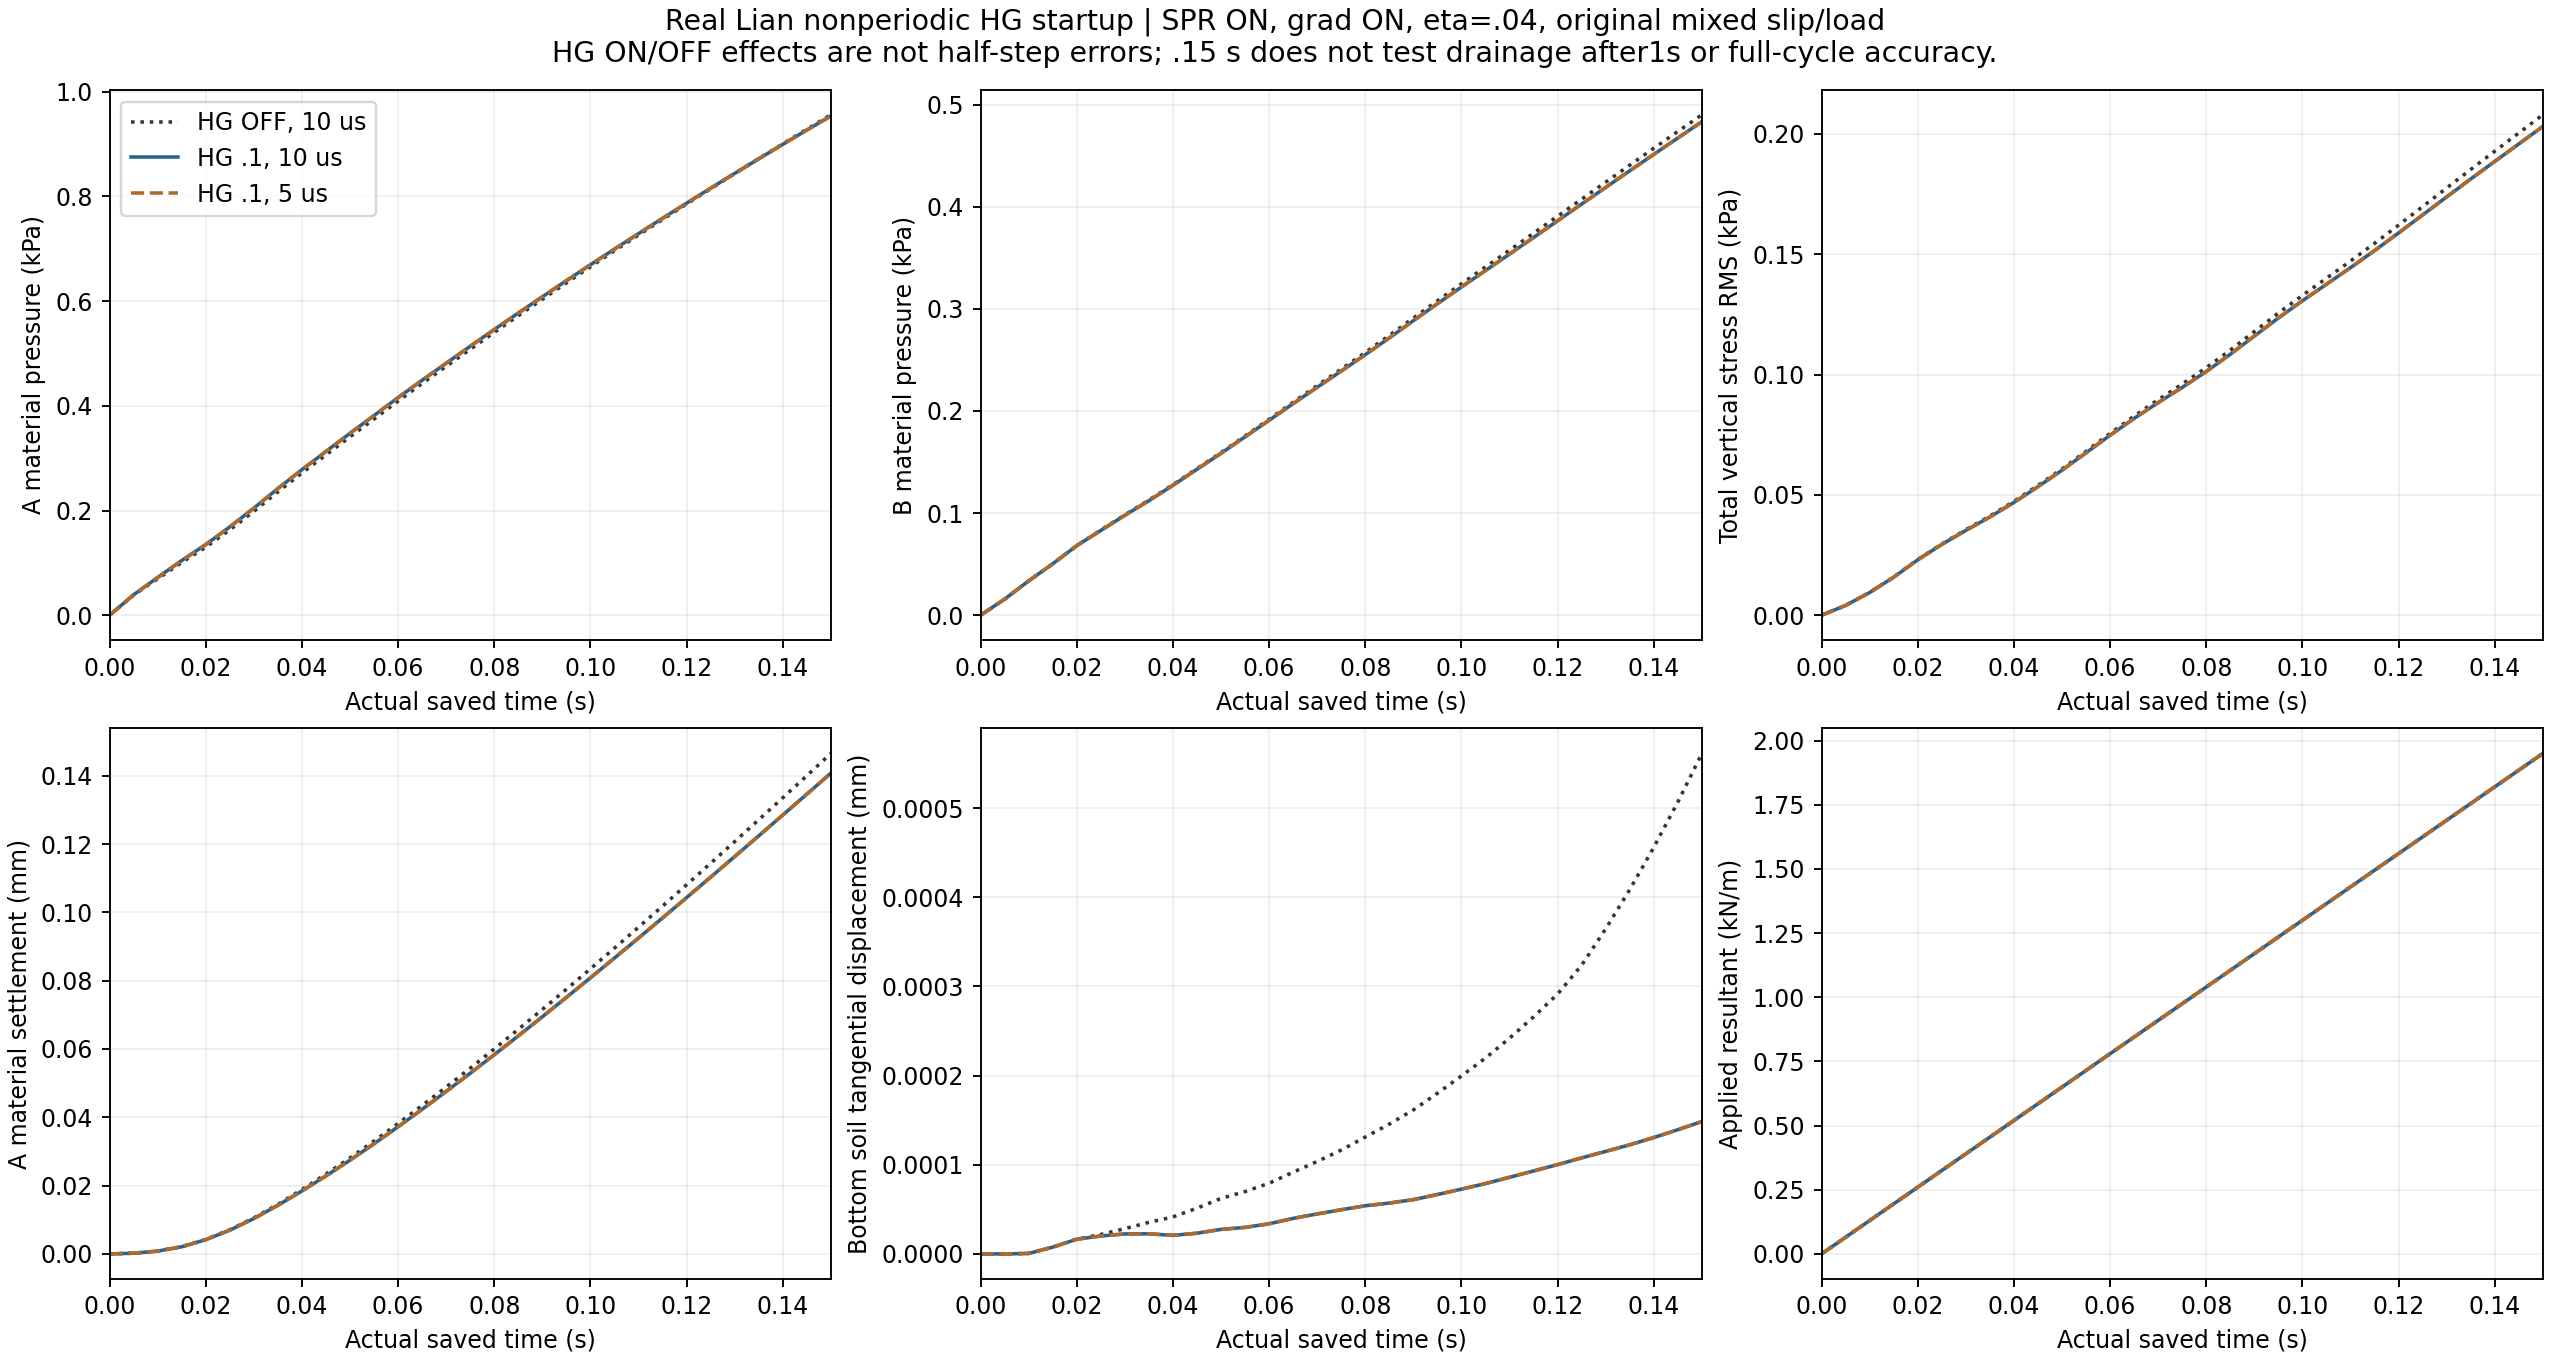

The data file committed next to this chart (first rows):
time_s, source_prior_time_s, drainage_active, potential_drained_count, drained_abs_max_pa, force_N_m, expected13_node_force_N_m, loaded_count, id1744_x_m, id1744_pressure_pa, id1744_load_az, pressure_mean_pa, pressure_min_pa, sigma_zz_rms_pa, vmax_m_s, A_id, A_pressure_pa, A_settlement_mm, B_id, B_pressure_pa, B_settlement_mm, part, pressure_max_pa, total_sigma_zz_rms_pa
0, 0, False, 188, , -0, 0, 0, 0, 0, 0, 0, 0, 0, 0, 1845, 0, 0, 2943, 0, 0, 0, 0, 0
0.001, 0.00099, False, 188, , 12.87, 12.87, 13, -4.5883710763017256e-11, 8.525, -0.04975, 0.03552, 0, 0.0306, 1.7073032192895713e-05, 1845, 8.518, 5.021210114364294e-06, 2943, 0.3168, 1.5340617665060563e-08, 1, 8.853, 0.4299
0.002, 0.00199, False, 188, , 25.87, 25.87, 13, -4.3868001987739117e-10, 17.5, -0.1, 0.1374, 0, 0.1693, 5.3543754752717876e-05, 1845, 17.46, 2.6091328209076892e-05, 2943, 3.656, 6.759037773917953e-07, 2, 18.08, 1.155
0, 0, False, 188, , -0, 0, 0, 0, 0, 0, 0, 0, 0, 0, 1845, 0, 0, 2943, 0, 0, 0, 0, 0
0.00501, 0.005, False, 188, , 65, 65, 13, -5.5067007005907027e-09, 38.62, -0.2513, 0.8437, 2.3533400213654288e-28, 1.29, 0.0001527, 1845, 38.77, 0.0002127, 2943, 15.82, 1.5084070881243861e-05, 1, 40.68, 4.07
0.01001, 0.01, False, 188, , 130, 130, 13, -3.4917255329583666e-10, 69.71, -0.5025, 3.379, 2.278776500830304e-09, 3.12, 0.0002196, 1845, 70.46, 0.0008331, 2943, 33.92, 0.0001035, 2, 78.41, 9.472
0.01501, 0.015, False, 188, , 195, 195, 13, 4.6507088525278008e-08, 100.7, -0.7538, 7.486, 0.001699, 5.01, 0.0003713, 1845, 101.3, 0.002094, 2943, 50.85, 0.000316, 3, 109.2, 15.87
0.02001, 0.02, False, 188, , 260, 260, 13, 6.5788568725595146e-08, 130, -1.005, 12.66, 0.04294, 7.209, 0.0005541, 1845, 130.5, 0.004176, 2943, 69.05, 0.0006911, 4, 139.4, 23.15
0.02501, 0.025, False, 188, , 325, 325, 13, 5.7542682825461856e-08, 163.1, -1.256, 17.07, 0.2083, 9.579, 0.0007221, 1845, 163.4, 0.006975, 2943, 84.3, 0.001251, 5, 171.8, 29.62
0.03001, 0.03, False, 188, , 390, 390, 13, 9.5515458369297086e-08, 198.5, -1.508, 20.1, 0.3529, 12.13, 0.000858, 1845, 199, 0.01041, 2943, 99.5, 0.002023, 6, 207.9, 35.55
0.035, 0.03499, False, 188, , 454.9, 454.9, 13, 1.5117248995411191e-07, 235.7, -1.758, 21.93, 0.4303, 14.79, 0.0009546, 1845, 235.8, 0.01432, 2943, 114.1, 0.003033, 7, 244.6, 41.21
0.04, 0.03999, False, 188, , 519.9, 519.9, 13, 1.8002320716904838e-07, 271.6, -2.01, 23.54, 0.4286, 17.55, 0.001017, 1845, 271.5, 0.01858, 2943, 129.5, 0.004318, 8, 280.7, 47.33
0.045, 0.04499, False, 188, , 584.9, 584.9, 13, 2.1588976133616286e-07, 306.2, -2.261, 26.09, 0.4663, 20.38, 0.001063, 1845, 306.2, 0.02307, 2943, 145.6, 0.005911, 9, 315.8, 53.92
0.05, 0.04999, False, 188, , 649.9, 649.9, 13, 2.3651740961613216e-07, 340.8, -2.512, 29.76, 0.5855, 23.27, 0.001112, 1845, 340.6, 0.02774, 2943, 161.6, 0.007826, 10, 350.2, 60.78
0.055, 0.05499, False, 188, , 714.9, 714.9, 13, 2.5341258528387367e-07, 374.7, -2.763, 34.16, 0.7834, 26.21, 0.001161, 1845, 374.5, 0.03264, 2943, 178.3, 0.01004, 11, 384.1, 68.1
0.06, 0.05999, False, 188, , 779.9, 779.9, 13, 2.8280745160318105e-07, 409.1, -3.015, 38.3, 1.025, 29.2, 0.0012, 1845, 408.7, 0.03772, 2943, 195, 0.01248, 12, 418.1, 75.54
0.065, 0.06499, False, 188, , 844.9, 844.9, 13, 3.1209434452366316e-07, 442.6, -3.266, 41.58, 1.227, 32.24, 0.00123, 1845, 442.2, 0.04294, 2943, 211.9, 0.01508, 13, 451.8, 82.77
0.07, 0.06999, False, 188, , 909.9, 909.9, 13, 3.353316951933236e-07, 475.4, -3.517, 44.06, 1.442, 35.33, 0.001257, 1845, 474.8, 0.04829, 2943, 228.5, 0.01781, 14, 484.7, 89.54
0.075, 0.07499, False, 188, , 974.9, 974.9, 13, 3.4485660876557322e-07, 508, -3.768, 46.3, 1.678, 38.45, 0.001285, 1845, 507.3, 0.05374, 2943, 245, 0.02065, 15, 517.3, 96.09
0.08, 0.07999, False, 188, , 1040, 1040, 13, 3.7138275937026831e-07, 540.2, -4.02, 49.01, 1.976, 41.62, 0.00131, 1845, 539.5, 0.05932, 2943, 261.6, 0.02359, 16, 549.7, 102.9
0.08501, 0.085, False, 188, , 1105, 1105, 13, 3.9834603706198946e-07, 572.2, -4.271, 52.42, 2.334, 44.83, 0.001333, 1845, 571.4, 0.06501, 2943, 278.6, 0.02663, 17, 581.6, 110.2
0.09001, 0.09, False, 188, , 1170, 1170, 13, 4.1833344772216761e-07, 603.7, -4.523, 56.32, 2.757, 48.08, 0.001353, 1845, 602.8, 0.07078, 2943, 296, 0.02974, 18, 613.2, 117.9
0.09501, 0.095, False, 188, , 1235, 1235, 13, 4.4381475789182013e-07, 634.9, -4.774, 60.16, 3.253, 51.36, 0.001372, 1845, 633.9, 0.07663, 2943, 313.2, 0.03293, 19, 644.4, 125.6
0.1, 0.1, False, 188, , 1300, 1300, 13, 4.6505859791354521e-07, 665.7, -5.025, 63.53, 3.817, 54.68, 0.00139, 1845, 664.6, 0.08255, 2943, 330.2, 0.03617, 20, 675.3, 132.9
0.105, 0.105, False, 188, , 1365, 1365, 13, 4.9001754250925481e-07, 696.2, -5.276, 66.39, 4.45, 58.04, 0.001407, 1845, 695, 0.08855, 2943, 346.9, 0.03946, 21, 705.9, 140.1
0.11, 0.11, False, 188, , 1430, 1430, 13, 5.174427791968318e-07, 726.3, -5.528, 69.03, 5.139, 61.43, 0.001422, 1845, 724.9, 0.09461, 2943, 363.7, 0.0428, 22, 735.9, 147.2
0.115, 0.115, False, 188, , 1495, 1495, 13, 5.4238959605358578e-07, 756, -5.779, 71.89, 5.91, 64.86, 0.001436, 1845, 754.6, 0.1007, 2943, 380.6, 0.04618, 23, 765.7, 154.6
0.12, 0.12, False, 188, , 1560, 1560, 13, 5.6653336129160877e-07, 785.5, -6.03, 75.18, 6.785, 68.32, 0.00145, 1845, 784, 0.1069, 2943, 397.6, 0.0496, 24, 795.2, 162.2
0.125, 0.125, False, 188, , 1625, 1625, 13, 5.9408505622800047e-07, 814.7, -6.281, 78.81, 7.787, 71.81, 0.001463, 1845, 813.1, 0.1131, 2943, 414.6, 0.05306, 25, 824.4, 169.9
0.13, 0.13, False, 188, , 1690, 1690, 13, 6.2305065252134724e-07, 843.6, -6.533, 82.46, 8.913, 75.34, 0.001474, 1845, 841.9, 0.1194, 2943, 431.6, 0.05655, 26, 853.4, 177.6
0.135, 0.135, False, 188, , 1755, 1755, 13, 6.5019806935483303e-07, 872.1, -6.784, 85.85, 10.14, 78.89, 0.001485, 1845, 870.3, 0.1257, 2943, 448.5, 0.06007, 27, 881.9, 185.3
0.14, 0.14, False, 188, , 1820, 1820, 13, 6.7858107591577688e-07, 900.4, -7.035, 88.92, 11.45, 82.48, 0.001495, 1845, 898.5, 0.1321, 2943, 465.3, 0.06361, 28, 910.2, 192.9
0.145, 0.145, False, 188, , 1885, 1885, 13, 7.0862706633365169e-07, 928.3, -7.286, 91.82, 12.85, 86.09, 0.001504, 1845, 926.3, 0.1385, 2943, 482, 0.06716, 29, 938.2, 200.4
0.15, 0.15, False, 188, , 1950, 1950, 13, 7.3926018072201717e-07, 955.9, -7.537, 94.83, 14.02, 89.73, 0.001513, 1845, 953.9, 0.1449, 2943, 498.6, 0.07074, 30, 965.9, 208
0, 0, False, 188, , -0, 0, 0, 0, 0, 0, 0, 0, 0, 0, 1845, 0, 0, 2943, 0, 0, 0, 0, 0
0.001, 0.00099, False, 188, , 12.87, 12.87, 13, -4.5884428852717388e-11, 8.528, -0.04975, 0.03553, 0, 0.03058, 1.7054536084772137e-05, 1845, 8.52, 5.0195190226531849e-06, 2943, 0.3169, 1.5342394021899963e-08, 1, 8.856, 0.4301
0.002, 0.00199, False, 188, , 25.87, 25.87, 13, -4.3857158176301566e-10, 17.53, -0.1, 0.1376, 0, 0.1688, 5.328264210376102e-05, 1845, 17.49, 2.6039082001716451e-05, 2943, 3.658, 6.7612226928304153e-07, 2, 18.11, 1.156
0, 0, False, 188, , -0, 0, 0, 0, 0, 0, 0, 0, 0, 0, 1845, 0, 0, 2943, 0, 0, 0, 0, 0
0.001, 0.00099, False, 188, , 12.87, 12.87, 13, -4.5884800255273604e-11, 8.528, -0.04975, 0.03553, 0, 0.03058, 1.7054536143516701e-05, 1845, 8.52, 5.0195190226531849e-06, 2943, 0.3169, 1.5342394021899963e-08, 1, 8.856, 0.4301
0.002, 0.00199, False, 188, , 25.87, 25.87, 13, -4.3857596787413728e-10, 17.53, -0.1, 0.1376, 0, 0.1688, 5.3282638762112454e-05, 1845, 17.49, 2.6039082001716451e-05, 2943, 3.658, 6.7612226928304153e-07, 2, 18.11, 1.156
0, 0, False, 188, , -0, 0, 0, 0, 0, 0, 0, 0, 0, 0, 1845, 0, 0, 2943, 0, 0, 0, 0, 0
0.00501, 0.005, False, 188, , 65, 65, 13, -5.4417252199442859e-09, 39.08, -0.2513, 0.8469, 2.3529757798646965e-28, 1.262, 0.0001482, 1845, 39.28, 0.0002095, 2943, 15.88, 1.51207402154796e-05, 1, 40.72, 4.076
0.01001, 0.01, False, 188, , 130, 130, 13, 1.1858653145072047e-09, 72.06, -0.5025, 3.39, 2.278978117331576e-09, 2.932, 0.0002156, 1845, 72.95, 0.0008083, 2943, 33.94, 0.0001038, 2, 77.97, 9.435
0.01501, 0.015, False, 188, , 195, 195, 13, 4.6821428861473566e-08, 104.5, -0.7538, 7.502, 0.001702, 4.7, 0.0003414, 1845, 105.2, 0.002047, 2943, 50.87, 0.0003161, 3, 109.1, 15.81
0.02001, 0.02, False, 188, , 260, 260, 13, 5.7451374828959887e-08, 135, -1.005, 12.68, 0.04313, 6.736, 0.0005015, 1845, 135.6, 0.0041, 2943, 68.88, 0.0006915, 4, 140, 23.03
0.02501, 0.025, False, 188, , 325, 325, 13, 3.6646106451515939e-08, 168.7, -1.256, 17.06, 0.209, 8.985, 0.0006453, 1845, 169.3, 0.006865, 2943, 83.95, 0.001255, 5, 172.2, 29.42
0.03001, 0.03, False, 188, , 390, 390, 13, 5.408799316596693e-08, 204.6, -1.508, 20.05, 0.3528, 11.42, 0.0007566, 1845, 205.3, 0.01025, 2943, 99.06, 0.002035, 6, 207.4, 35.26
0.035, 0.03499, False, 188, , 454.9, 454.9, 13, 7.9586002706536879e-08, 241.9, -1.758, 21.83, 0.4287, 13.96, 0.0008327, 1845, 242.3, 0.0141, 2943, 113.6, 0.003048, 7, 244, 40.82
0.04, 0.03999, False, 188, , 519.9, 519.9, 13, 8.1251270336763297e-08, 277.9, -2.01, 23.4, 0.4212, 16.6, 0.0008815, 1845, 278.1, 0.01828, 2943, 129.1, 0.004328, 8, 280, 46.87
0.045, 0.04499, False, 188, , 584.9, 584.9, 13, 1.0199145981229548e-07, 312.8, -2.261, 25.99, 0.4605, 19.31, 0.0009191, 1845, 313.1, 0.02266, 2943, 145.1, 0.005905, 9, 315.1, 53.42
0.05, 0.04999, False, 188, , 649.9, 649.9, 13, 1.1144761773365466e-07, 347.5, -2.512, 29.73, 0.5816, 22.07, 0.0009615, 1845, 347.6, 0.02724, 2943, 161, 0.007794, 10, 349.5, 60.25
0.055, 0.05499, False, 188, , 714.9, 714.9, 13, 1.1491425110042799e-07, 381.5, -2.763, 34.18, 0.7819, 24.88, 0.001002, 1845, 381.5, 0.03203, 2943, 177.5, 0.009972, 11, 383.3, 67.5
0.06, 0.05999, False, 188, , 779.9, 779.9, 13, 1.3267744743492741e-07, 415.7, -3.015, 38.28, 1.026, 27.74, 0.001032, 1845, 415.6, 0.03698, 2943, 194, 0.01237, 12, 417.2, 74.79
0.065, 0.06499, False, 188, , 844.9, 844.9, 13, 1.4485658784073311e-07, 448.8, -3.266, 41.41, 1.226, 30.65, 0.001052, 1845, 448.7, 0.04207, 2943, 210.6, 0.01492, 13, 450.5, 81.81
0.07, 0.06999, False, 188, , 909.9, 909.9, 13, 1.4889948202506827e-07, 481.4, -3.517, 43.7, 1.437, 33.6, 0.001072, 1845, 481.1, 0.04727, 2943, 226.9, 0.0176, 14, 482.8, 88.34
0.075, 0.07499, False, 188, , 974.9, 974.9, 13, 1.4866317305390643e-07, 513.8, -3.768, 45.77, 1.666, 36.6, 0.001092, 1845, 513.4, 0.05258, 2943, 243, 0.02038, 15, 515, 94.68
0.08, 0.07999, False, 188, , 1040, 1040, 13, 1.6386278227671062e-07, 545.7, -4.02, 48.39, 1.959, 39.63, 0.001111, 1845, 545.3, 0.05799, 2943, 259.3, 0.02327, 16, 546.9, 101.3
0.08501, 0.085, False, 188, , 1105, 1105, 13, 1.7597209771040102e-07, 577.2, -4.271, 51.79, 2.316, 42.71, 0.001128, 1845, 576.7, 0.0635, 2943, 276.1, 0.02625, 17, 578.3, 108.5
0.09001, 0.09, False, 188, , 1170, 1170, 13, 1.8180015991490114e-07, 608.3, -4.523, 55.7, 2.738, 45.82, 0.001143, 1845, 607.7, 0.06907, 2943, 293.2, 0.0293, 18, 609.5, 116
0.09501, 0.095, False, 188, , 1235, 1235, 13, 1.9205816622943084e-07, 639.1, -4.774, 59.52, 3.234, 48.96, 0.001157, 1845, 638.4, 0.07471, 2943, 310.2, 0.03242, 19, 640.2, 123.5
... 42 more rows
